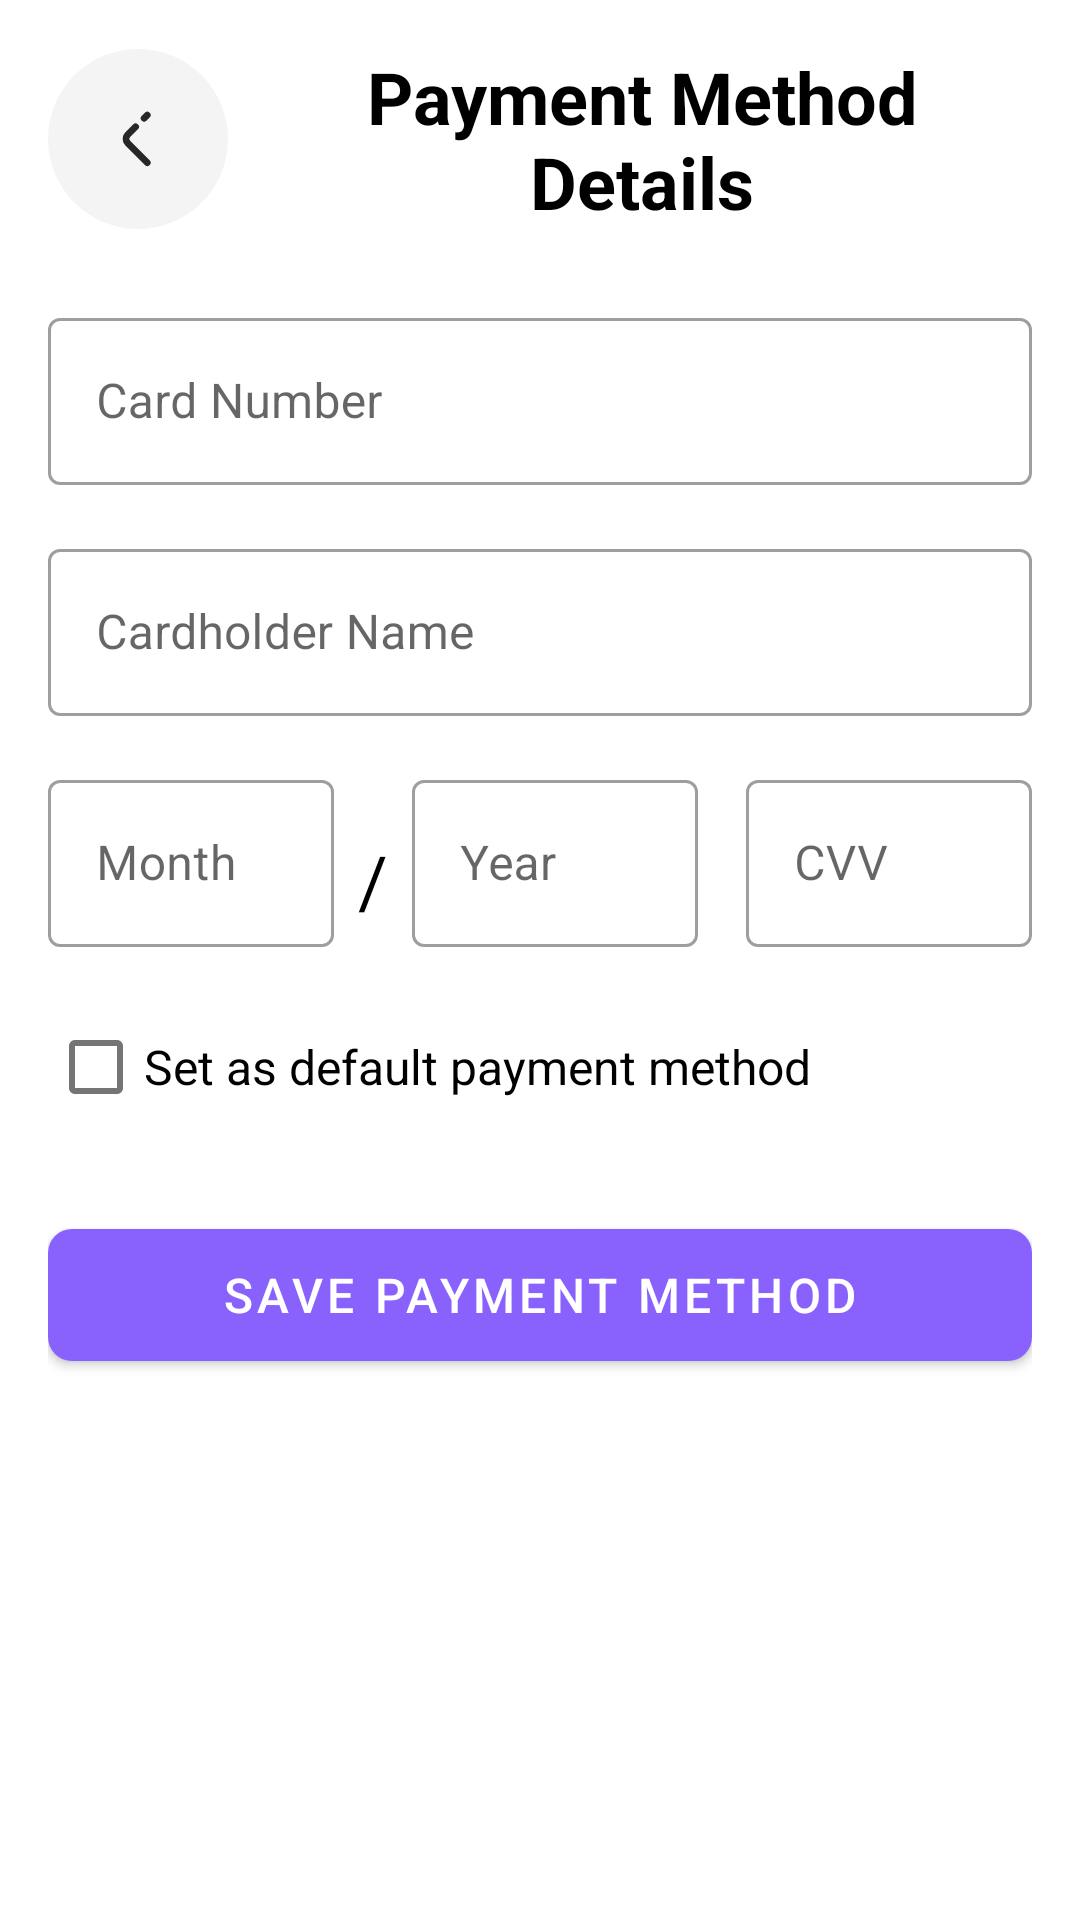

Here is an Android app screen rendered from its layout file. Give the layout XML and the strings, colors and styles it references.
<!-- AndroidManifest.xml: application theme Theme.Clot -->
<!-- res/layout/fragment_payment_method_edit.xml -->
<?xml version="1.0" encoding="utf-8"?>
<ScrollView xmlns:android="http://schemas.android.com/apk/res/android"
    xmlns:app="http://schemas.android.com/apk/res-auto"
    android:layout_width="match_parent"
    android:layout_height="match_parent"
    android:fillViewport="true"
    android:padding="16dp">

    <LinearLayout
        android:layout_width="match_parent"
        android:layout_height="wrap_content"
        android:orientation="vertical">

        
        <LinearLayout
            android:layout_width="match_parent"
            android:layout_height="wrap_content"
            android:orientation="horizontal"
            android:gravity="center"
            android:layout_marginBottom="24dp">

            <ImageButton
                android:id="@+id/btnBack"
                android:layout_width="60dp"
                android:layout_height="60dp"
                android:background="?selectableItemBackgroundBorderless"
                android:src="@drawable/arrow_back" />

            <TextView
                android:layout_width="0dp"
                android:layout_height="wrap_content"
                android:layout_weight="1"
                android:text="@string/details_payment_method"
                android:textSize="24sp"
                android:textStyle="bold"
                android:gravity="center"
                android:textColor="@color/black"
                android:layout_marginStart="8dp"/>
        </LinearLayout>

        
        <com.google.android.material.textfield.TextInputLayout
            android:id="@+id/tilCardNumber"
            style="@style/Widget.MaterialComponents.TextInputLayout.OutlinedBox"
            android:layout_width="match_parent"
            android:layout_height="wrap_content"
            android:layout_marginBottom="16dp"
            app:hintTextColor="@color/gray">

            <com.google.android.material.textfield.TextInputEditText
                android:id="@+id/etCardNumber"
                android:layout_width="match_parent"
                android:layout_height="wrap_content"
                android:hint="@string/card_number"
                android:inputType="number"
                android:maxLength="19"/>
        </com.google.android.material.textfield.TextInputLayout>

        
        <com.google.android.material.textfield.TextInputLayout
            android:id="@+id/tilCardholder"
            style="@style/Widget.MaterialComponents.TextInputLayout.OutlinedBox"
            android:layout_width="match_parent"
            android:layout_height="wrap_content"
            android:layout_marginBottom="16dp"
            app:hintTextColor="@color/gray">

            <com.google.android.material.textfield.TextInputEditText
                android:id="@+id/etCardholder"
                android:layout_width="match_parent"
                android:layout_height="wrap_content"
                android:hint="@string/cardholder_name"
                android:inputType="textCapWords"/>
        </com.google.android.material.textfield.TextInputLayout>

        
        <LinearLayout
            android:layout_width="match_parent"
            android:layout_height="wrap_content"
            android:orientation="horizontal"
            android:layout_marginBottom="16dp">

            
            <com.google.android.material.textfield.TextInputLayout
                android:id="@+id/tilExpiryMonth"
                style="@style/Widget.MaterialComponents.TextInputLayout.OutlinedBox"
                android:layout_width="0dp"
                android:layout_height="wrap_content"
                android:layout_weight="1"
                android:layout_marginEnd="8dp"
                app:hintTextColor="@color/gray">

                <com.google.android.material.textfield.TextInputEditText
                    android:id="@+id/etExpiryMonth"
                    android:layout_width="match_parent"
                    android:layout_height="wrap_content"
                    android:hint="@string/month"
                    android:inputType="number"
                    android:maxLength="2"/>
            </com.google.android.material.textfield.TextInputLayout>

            
            <TextView
                android:layout_width="wrap_content"
                android:layout_height="wrap_content"
                android:text="/"
                android:textSize="24sp"
                android:textColor="@color/black"
                android:layout_gravity="center_vertical"
                android:paddingTop="16dp"/>

            
            <com.google.android.material.textfield.TextInputLayout
                android:id="@+id/tilExpiryYear"
                style="@style/Widget.MaterialComponents.TextInputLayout.OutlinedBox"
                android:layout_width="0dp"
                android:layout_height="wrap_content"
                android:layout_weight="1"
                android:layout_marginStart="8dp"
                app:hintTextColor="@color/gray">

                <com.google.android.material.textfield.TextInputEditText
                    android:id="@+id/etExpiryYear"
                    android:layout_width="match_parent"
                    android:layout_height="wrap_content"
                    android:hint="@string/year"
                    android:inputType="number"
                    android:maxLength="2"
                    android:imeOptions="actionNext"/>
            </com.google.android.material.textfield.TextInputLayout>

            
            <com.google.android.material.textfield.TextInputLayout
                android:id="@+id/tilCvv"
                style="@style/Widget.MaterialComponents.TextInputLayout.OutlinedBox"
                android:layout_width="0dp"
                android:layout_height="wrap_content"
                android:layout_weight="1"
                android:layout_marginStart="16dp"
                app:hintTextColor="@color/gray">

                <com.google.android.material.textfield.TextInputEditText
                    android:id="@+id/etCvv"
                    android:layout_width="match_parent"
                    android:layout_height="wrap_content"
                    android:hint="@string/cvv"
                    android:inputType="numberPassword"
                    android:maxLength="4"/>
            </com.google.android.material.textfield.TextInputLayout>
        </LinearLayout>

        
        <com.google.android.material.checkbox.MaterialCheckBox
            android:id="@+id/cbDefault"
            android:layout_width="wrap_content"
            android:layout_height="wrap_content"
            android:text="@string/set_as_default_payment_method"
            android:textSize="16sp"
            android:layout_marginBottom="24dp"/>

        
        <Button
            android:id="@+id/btnSavePaymentMethod"
            android:layout_width="match_parent"
            android:layout_height="56dp"
            android:text="@string/save_payment_method"
            android:textColor="@color/white"
            android:textSize="16sp"
            android:textAllCaps="true"
            app:cornerRadius="8dp"
            app:backgroundTint="@color/purple_500"/>

    </LinearLayout>
</ScrollView>
<!-- resources referenced by this layout -->
<resources>
  <color name="black">#FF000000</color>
  <color name="gray">#F4F4F4</color>
  <color name="purple_500">#8961FD</color>
  <color name="white">#FFFFFFFF</color>
  <!-- drawable arrow_back (drawable) -->
  <vector xmlns:android="http://schemas.android.com/apk/res/android"
      android:width="60dp"
      android:height="60dp"
      android:viewportWidth="40"
      android:viewportHeight="40">
    <path
        android:pathData="M20,0L20,0A20,20 0,0 1,40 20L40,20A20,20 0,0 1,20 40L20,40A20,20 0,0 1,0 20L0,20A20,20 0,0 1,20 0z"
        android:fillColor="#F4F4F4"/>
    <path
        android:pathData="M19.46,17.293L17.713,19.04C17.2,19.553 17.2,20.393 17.713,20.907L22.06,25.253M22.06,14.693L21.367,15.387"
        android:strokeLineJoin="round"
        android:strokeWidth="1.5"
        android:fillColor="#00000000"
        android:strokeColor="#272727"
        android:strokeLineCap="round"/>
  </vector>
  <string name="card_number">Card Number</string>
  <string name="cardholder_name">Cardholder Name</string>
  <string name="cvv">CVV</string>
  <string name="details_payment_method">Payment Method Details</string>
  <string name="month">Month</string>
  <string name="save_payment_method">SAVE PAYMENT METHOD</string>
  <string name="set_as_default_payment_method">Set as default payment method</string>
  <string name="year">Year</string>
  <style name="Theme.Clot" parent="Theme.MaterialComponents.DayNight.NoActionBar">
          
          <item name="colorPrimary">@color/purple_app</item>
          <item name="colorPrimaryVariant">@color/purple_500</item>
          <item name="colorOnPrimary">@color/white</item>
          
          <item name="colorSecondary">@color/teal_200</item>
          <item name="colorSecondaryVariant">@color/teal_700</item>
          <item name="colorOnSecondary">@color/black</item>
          
          <item name="android:statusBarColor">?attr/colorPrimaryVariant</item>
          
      </style>
  <color name="purple_app">#8D6CEE</color>
  <color name="teal_200">#FF03DAC5</color>
  <color name="teal_700">#FF018786</color>
</resources>
